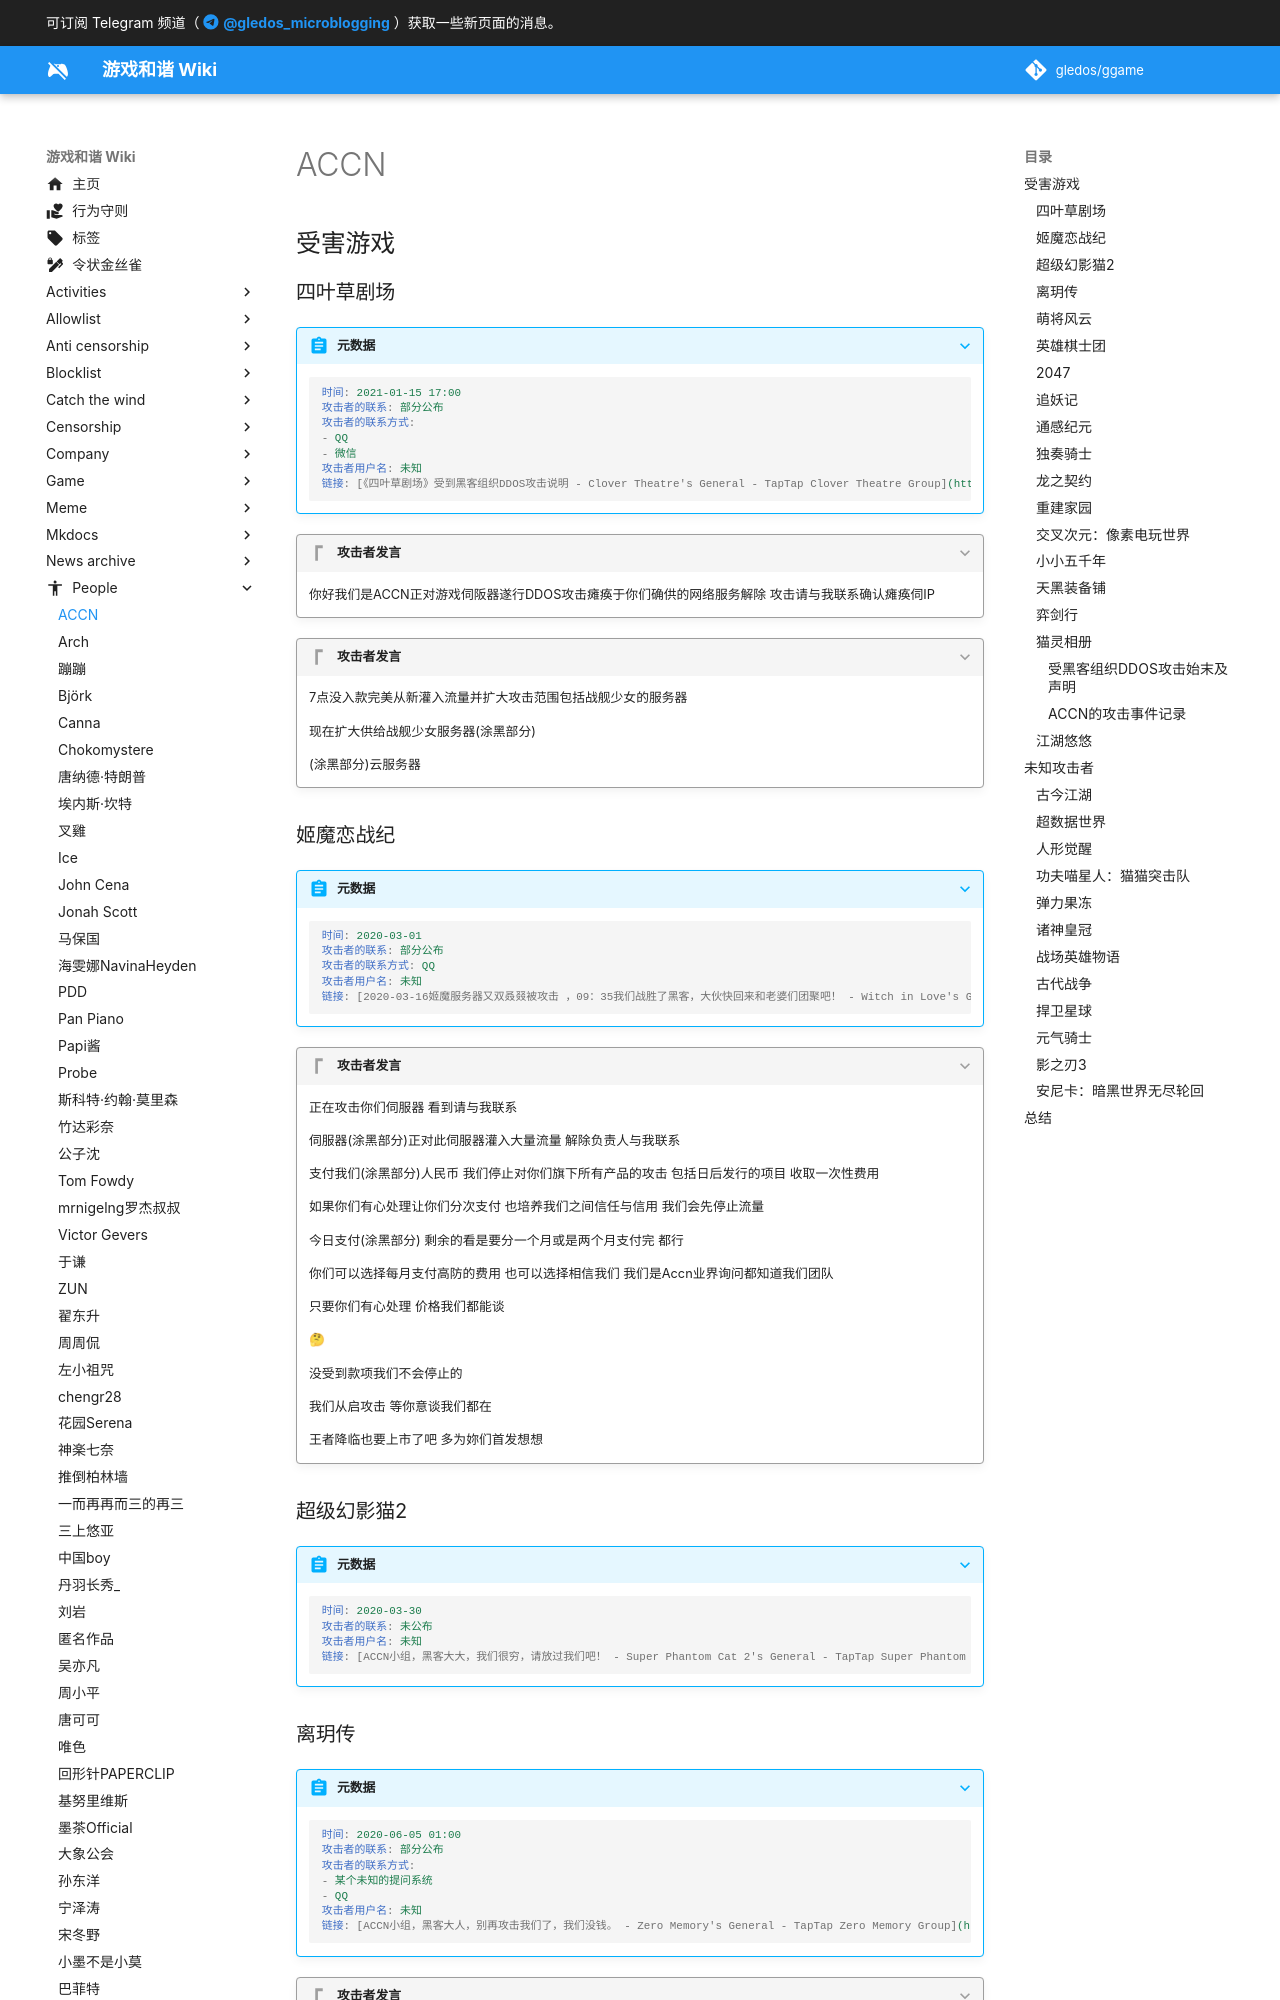

repository: gledos/ggame · page: people/ACCN.html · generator: mkdocs

---
title: ACCN
description:
published: true
date: "2022-06-16T14:53:32"
特殊标签标记: #无标签
editor: markdown
dateCreated: "2021-11-02T10:00:55"
---

## 受害游戏

### 四叶草剧场

> [!summary]+ 元数据
>
> ```YAML
> 时间: 2021-01-15 17:00
> 攻击者的联系: 部分公布
> 攻击者的联系方式:
> - QQ
> - 微信
> 攻击者用户名: 未知
> 链接: [《四叶草剧场》受到黑客组织DDOS攻击说明 - Clover Theatre's General - TapTap Clover Theatre Group](https://archive.md/bkrN5 "https://www.taptap.com/topic/16471826")
> ```

> [!quote]+ 攻击者发言
>
> 你好我们是ACCN正对游戏伺阪器遂行DDOS攻击瘫痪于你们确供的网络服务解除 攻击请与我联系确认瘫痪伺IP

> [!quote]+ 攻击者发言
>
> 7点没入款完美从新灌入流量并扩大攻击范围包括战舰少女的服务器
>
> 现在扩大供给战舰少女服务器(涂黑部分)
>
> (涂黑部分)云服务器

### 姬魔恋战纪

> [!summary]+ 元数据
>
> ```YAML
> 时间: 2020-03-01
> 攻击者的联系: 部分公布
> 攻击者的联系方式: QQ
> 攻击者用户名: 未知
> 链接: [2020-03-16姬魔服务器又双叒叕被攻击 ，09：35我们战胜了黑客，大伙快回来和老婆们团聚吧！ - Witch in Love's General - TapTap Witch in Love Group](https://archive.md/CKnat "https://www.taptap.com/topic/10343538")
> ```

> [!quote]+ 攻击者发言
>
> 正在攻击你们伺服器 看到请与我联系
>
> 伺服器(涂黑部分)正对此伺服器灌入大量流量 解除负责人与我联系
>
> 支付我们(涂黑部分)人民币 我们停止对你们旗下所有产品的攻击 包括日后发行的项目 收取一次性费用
>
> 如果你们有心处理让你们分次支付 也培养我们之间信任与信用 我们会先停止流量
>
> 今日支付(涂黑部分) 剩余的看是要分一个月或是两个月支付完 都行
>
> 你们可以选择每月支付高防的费用 也可以选择相信我们 我们是Accn业界询问都知道我们团队
>
> 只要你们有心处理 价格我们都能谈
>
> 🤔
>
> 没受到款项我们不会停止的
>
> 我们从启攻击 等你意谈我们都在
>
> 王者降临也要上市了吧 多为妳们首发想想

### 超级幻影猫2

> [!summary]+ 元数据
>
> ```YAML
> 时间: 2020-03-30
> 攻击者的联系: 未公布
> 攻击者用户名: 未知
> 链接: [ACCN小组，黑客大大，我们很穷，请放过我们吧！ - Super Phantom Cat 2's General - TapTap Super Phantom Cat 2 Group](https://archive.md/0A6CN "https://www.taptap.com/topic/11092332")
> ```

### 离玥传

> [!summary]+ 元数据
>
> ```YAML
> 时间: 2020-06-05 01:00
> 攻击者的联系: 部分公布
> 攻击者的联系方式:
> - 某个未知的提问系统
> - QQ
> 攻击者用户名: 未知
> 链接: [ACCN小组，黑客大人，别再攻击我们了，我们没钱。 - Zero Memory's General - TapTap Zero Memory Group](https://archive.md/rg52Q "https://www.taptap.com/topic/12914363")
> ```

> [!quote]+ 攻击者发言
>
> 你好我们是Accn小组 正对你们游戏伺服器进行攻击 解除攻击请联系我们(涂黑部分)瘫痪伺服器(涂黑部分)請确认

### 萌将风云

> [!summary]+ 元数据
>
> ```YAML
> 时间: 2020-09-03 20:35
> 攻击者的联系: 部分公布
> 攻击者的联系方式: QQ
> 攻击者用户名: Attack
> 链接: [9月3日服务器二次维护通知 - 萌将风云's General - TapTap 萌将风云 Group](https://archive.md/qUP2i "https://www.taptap.com/topic/14816480")
> ```

> [!quote]+ 攻击者发言
>
> 你好我们是ACCN正对游戏伺服器进行DDOSS请与我联系解除攻
